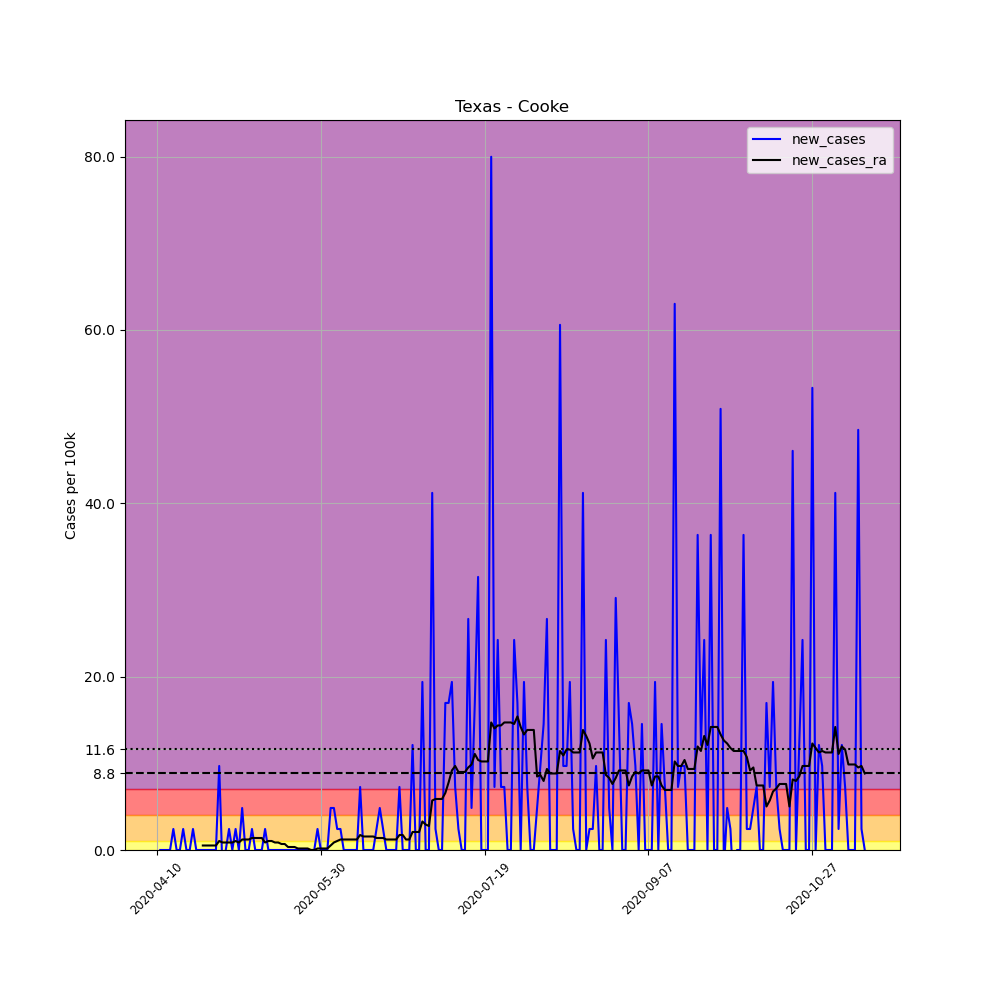

Data behind this chart, as committed beside it:
, date, county, state, fips, cases, deaths, COUNTY, STNAME, CTYNAME, POPESTIMATE2019, per_100k, new_cases, new_cases_ra
606051, 2020-04-10, Cooke, Texas, 48097, 1, 0, 97, Texas, Cooke, 41257, 2.424, , 
606052, 2020-04-11, Cooke, Texas, 48097, 1, 0, 97, Texas, Cooke, 41257, 2.424, 0.0, 
606053, 2020-04-12, Cooke, Texas, 48097, 1, 0, 97, Texas, Cooke, 41257, 2.424, 0.0, 
606054, 2020-04-13, Cooke, Texas, 48097, 1, 0, 97, Texas, Cooke, 41257, 2.424, 0.0, 
606055, 2020-04-14, Cooke, Texas, 48097, 1, 0, 97, Texas, Cooke, 41257, 2.424, 0.0, 
606056, 2020-04-15, Cooke, Texas, 48097, 2, 0, 97, Texas, Cooke, 41257, 4.848, 2.424, 
606057, 2020-04-16, Cooke, Texas, 48097, 2, 0, 97, Texas, Cooke, 41257, 4.848, 0.0, 
606058, 2020-04-17, Cooke, Texas, 48097, 2, 0, 97, Texas, Cooke, 41257, 4.848, 0.0, 
606059, 2020-04-18, Cooke, Texas, 48097, 3, 0, 97, Texas, Cooke, 41257, 7.271, 2.424, 
606060, 2020-04-19, Cooke, Texas, 48097, 3, 0, 97, Texas, Cooke, 41257, 7.271, 0.0, 
606061, 2020-04-20, Cooke, Texas, 48097, 3, 0, 97, Texas, Cooke, 41257, 7.271, 0.0, 
606062, 2020-04-21, Cooke, Texas, 48097, 4, 0, 97, Texas, Cooke, 41257, 9.695, 2.424, 
606063, 2020-04-22, Cooke, Texas, 48097, 4, 0, 97, Texas, Cooke, 41257, 9.695, 0.0, 
606064, 2020-04-23, Cooke, Texas, 48097, 4, 0, 97, Texas, Cooke, 41257, 9.695, 0.0, 
606065, 2020-04-24, Cooke, Texas, 48097, 4, 0, 97, Texas, Cooke, 41257, 9.695, 0.0, 0.5194
606066, 2020-04-25, Cooke, Texas, 48097, 4, 0, 97, Texas, Cooke, 41257, 9.695, 0.0, 0.5194
606067, 2020-04-26, Cooke, Texas, 48097, 4, 0, 97, Texas, Cooke, 41257, 9.695, 0.0, 0.5194
606068, 2020-04-27, Cooke, Texas, 48097, 4, 0, 97, Texas, Cooke, 41257, 9.695, 0.0, 0.5194
606069, 2020-04-28, Cooke, Texas, 48097, 4, 0, 97, Texas, Cooke, 41257, 9.695, 0.0, 0.5194
606070, 2020-04-29, Cooke, Texas, 48097, 8, 0, 97, Texas, Cooke, 41257, 19.39, 9.695, 1.039
606071, 2020-04-30, Cooke, Texas, 48097, 7, 0, 97, Texas, Cooke, 41257, 16.97, -2.424, 0.8657
606072, 2020-05-01, Cooke, Texas, 48097, 7, 0, 97, Texas, Cooke, 41257, 16.97, 0.0, 0.8657
606073, 2020-05-02, Cooke, Texas, 48097, 8, 0, 97, Texas, Cooke, 41257, 19.39, 2.424, 0.8657
606074, 2020-05-03, Cooke, Texas, 48097, 8, 0, 97, Texas, Cooke, 41257, 19.39, 0.0, 0.8657
606075, 2020-05-04, Cooke, Texas, 48097, 9, 0, 97, Texas, Cooke, 41257, 21.81, 2.424, 1.039
606076, 2020-05-05, Cooke, Texas, 48097, 9, 0, 97, Texas, Cooke, 41257, 21.81, 0.0, 0.8657
606077, 2020-05-06, Cooke, Texas, 48097, 11, 0, 97, Texas, Cooke, 41257, 26.66, 4.848, 1.212
606078, 2020-05-07, Cooke, Texas, 48097, 11, 0, 97, Texas, Cooke, 41257, 26.66, 0.0, 1.212
606079, 2020-05-08, Cooke, Texas, 48097, 11, 0, 97, Texas, Cooke, 41257, 26.66, 0.0, 1.212
606080, 2020-05-09, Cooke, Texas, 48097, 12, 0, 97, Texas, Cooke, 41257, 29.09, 2.424, 1.385
606081, 2020-05-10, Cooke, Texas, 48097, 12, 0, 97, Texas, Cooke, 41257, 29.09, 0.0, 1.385
606082, 2020-05-11, Cooke, Texas, 48097, 12, 0, 97, Texas, Cooke, 41257, 29.09, 0.0, 1.385
606083, 2020-05-12, Cooke, Texas, 48097, 12, 0, 97, Texas, Cooke, 41257, 29.09, 0.0, 1.385
606084, 2020-05-13, Cooke, Texas, 48097, 13, 0, 97, Texas, Cooke, 41257, 31.51, 2.424, 0.8657
606085, 2020-05-14, Cooke, Texas, 48097, 13, 0, 97, Texas, Cooke, 41257, 31.51, 0.0, 1.039
606086, 2020-05-15, Cooke, Texas, 48097, 13, 0, 97, Texas, Cooke, 41257, 31.51, 0.0, 1.039
606087, 2020-05-16, Cooke, Texas, 48097, 13, 0, 97, Texas, Cooke, 41257, 31.51, 0.0, 0.8657
606088, 2020-05-17, Cooke, Texas, 48097, 13, 0, 97, Texas, Cooke, 41257, 31.51, 0.0, 0.8657
606089, 2020-05-18, Cooke, Texas, 48097, 13, 0, 97, Texas, Cooke, 41257, 31.51, 0.0, 0.6925
606090, 2020-05-19, Cooke, Texas, 48097, 13, 0, 97, Texas, Cooke, 41257, 31.51, 0.0, 0.6925
606091, 2020-05-20, Cooke, Texas, 48097, 13, 0, 97, Texas, Cooke, 41257, 31.51, 0.0, 0.3463
606092, 2020-05-21, Cooke, Texas, 48097, 13, 0, 97, Texas, Cooke, 41257, 31.51, 0.0, 0.3463
606093, 2020-05-22, Cooke, Texas, 48097, 13, 0, 97, Texas, Cooke, 41257, 31.51, 0.0, 0.3463
606094, 2020-05-23, Cooke, Texas, 48097, 13, 0, 97, Texas, Cooke, 41257, 31.51, 0.0, 0.1731
606095, 2020-05-24, Cooke, Texas, 48097, 13, 0, 97, Texas, Cooke, 41257, 31.51, 0.0, 0.1731
606096, 2020-05-25, Cooke, Texas, 48097, 13, 0, 97, Texas, Cooke, 41257, 31.51, 0.0, 0.1731
606097, 2020-05-26, Cooke, Texas, 48097, 13, 0, 97, Texas, Cooke, 41257, 31.51, 0.0, 0.1731
606098, 2020-05-27, Cooke, Texas, 48097, 13, 0, 97, Texas, Cooke, 41257, 31.51, 0.0, 2.5376526277146434e-16
606099, 2020-05-28, Cooke, Texas, 48097, 13, 0, 97, Texas, Cooke, 41257, 31.51, 0.0, 2.5376526277146434e-16
606100, 2020-05-29, Cooke, Texas, 48097, 14, 0, 97, Texas, Cooke, 41257, 33.93, 2.424, 0.1731
606101, 2020-05-30, Cooke, Texas, 48097, 14, 0, 97, Texas, Cooke, 41257, 33.93, 0.0, 0.1731
606102, 2020-05-31, Cooke, Texas, 48097, 14, 0, 97, Texas, Cooke, 41257, 33.93, 0.0, 0.1731
606103, 2020-06-01, Cooke, Texas, 48097, 14, 0, 97, Texas, Cooke, 41257, 33.93, 0.0, 0.1731
606104, 2020-06-02, Cooke, Texas, 48097, 16, 0, 97, Texas, Cooke, 41257, 38.78, 4.848, 0.5194
606105, 2020-06-03, Cooke, Texas, 48097, 18, 0, 97, Texas, Cooke, 41257, 43.63, 4.848, 0.8657
606106, 2020-06-04, Cooke, Texas, 48097, 19, 0, 97, Texas, Cooke, 41257, 46.05, 2.424, 1.039
606107, 2020-06-05, Cooke, Texas, 48097, 20, 0, 97, Texas, Cooke, 41257, 48.48, 2.424, 1.212
606108, 2020-06-06, Cooke, Texas, 48097, 20, 0, 97, Texas, Cooke, 41257, 48.48, 0.0, 1.212
606109, 2020-06-07, Cooke, Texas, 48097, 20, 0, 97, Texas, Cooke, 41257, 48.48, 0.0, 1.212
606110, 2020-06-08, Cooke, Texas, 48097, 20, 0, 97, Texas, Cooke, 41257, 48.48, 0.0, 1.212
... 157 more rows
